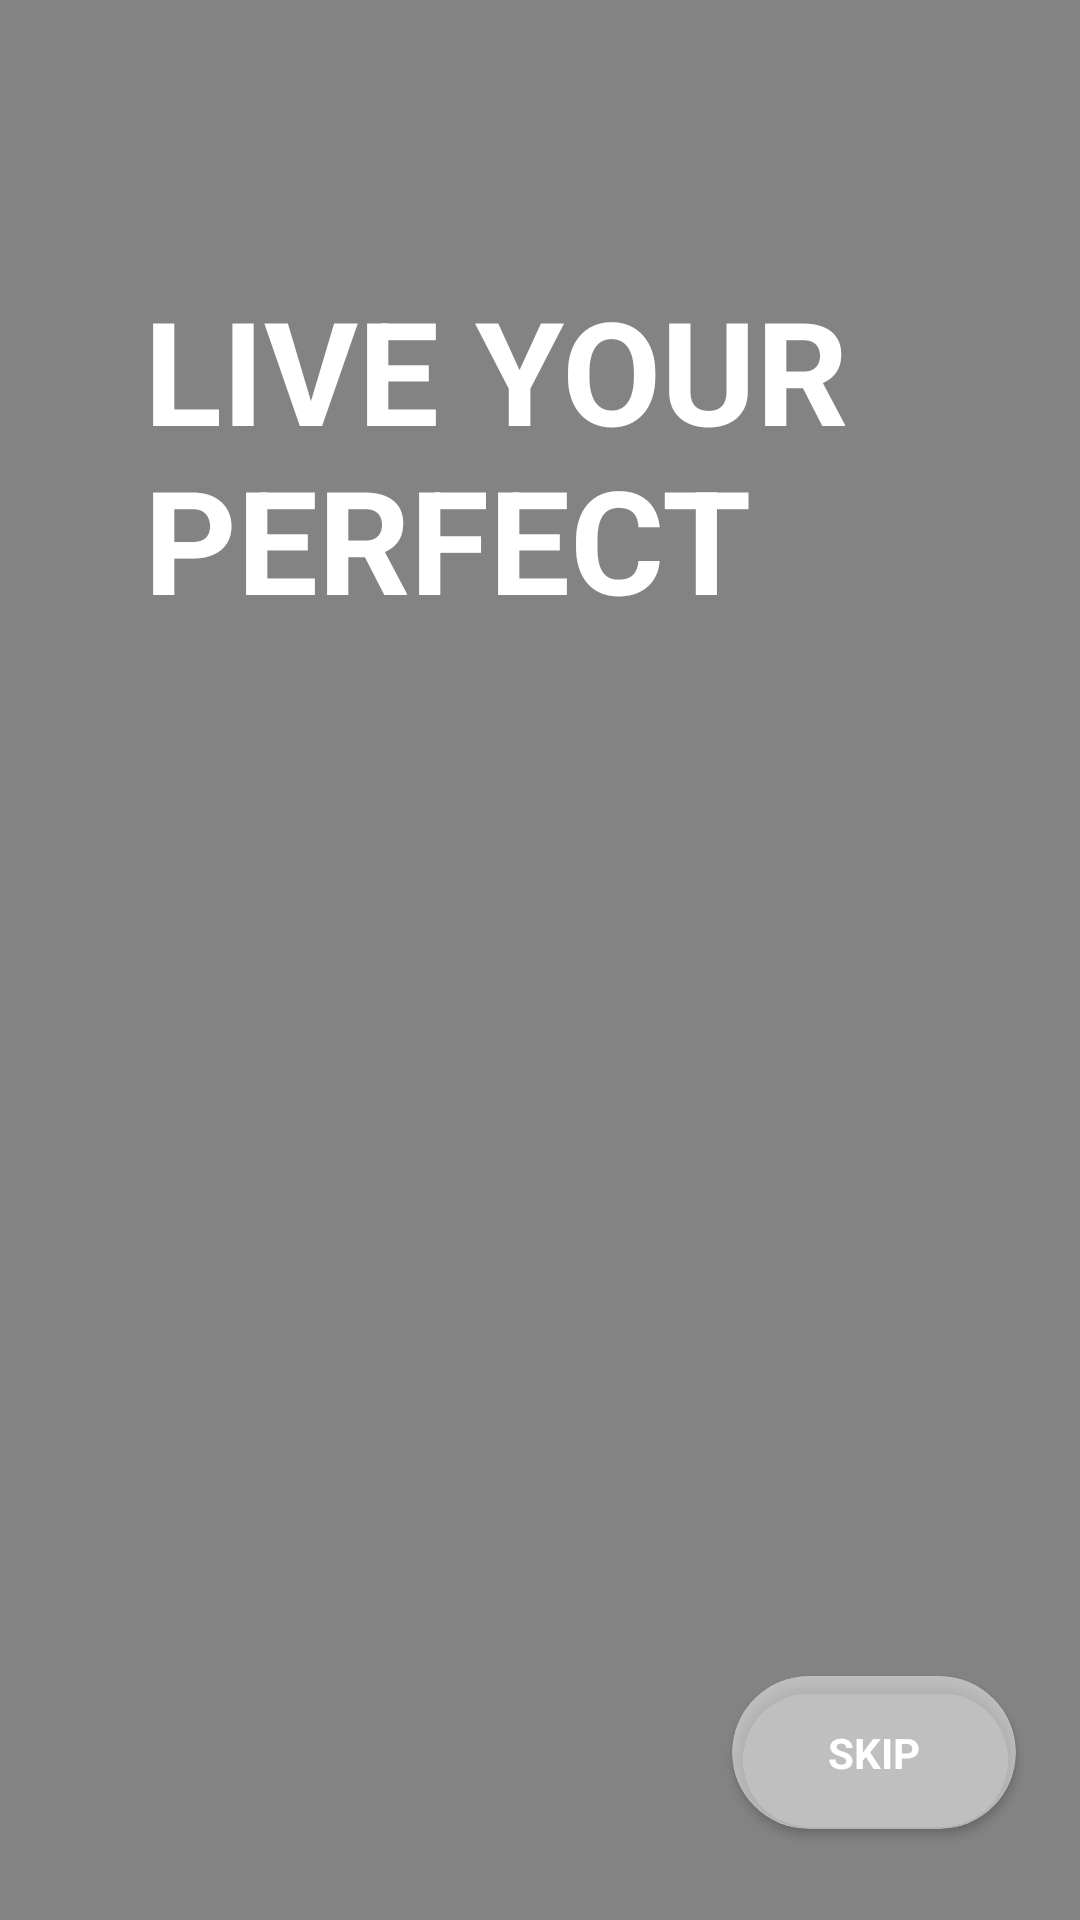

Here is an Android app screen rendered from its layout file. Give the layout XML and the strings, colors and styles it references.
<!-- AndroidManifest.xml: application theme Theme.OneTap -->
<!-- res/layout/view_pager_page1.xml -->
<?xml version="1.0" encoding="utf-8"?>
<androidx.constraintlayout.widget.ConstraintLayout xmlns:android="http://schemas.android.com/apk/res/android"
    xmlns:app="http://schemas.android.com/apk/res-auto"
    android:layout_width="match_parent"
    android:layout_height="match_parent">

    <ImageView
        android:id="@+id/bg_image_page1"
        android:layout_width="match_parent"
        android:layout_height="match_parent"
        android:scaleType="centerCrop"
        android:src="@drawable/page_1" />

    <View
        android:id="@+id/translucent_bg_page1"
        android:layout_width="match_parent"
        android:layout_height="match_parent"
        android:background="#7A000000" />

    <TextView
        android:id="@+id/page1_text"
        android:layout_width="match_parent"
        android:layout_height="wrap_content"
        android:layout_marginStart="48dp"
        android:textStyle="bold"
        android:text="LIVE YOUR PERFECT"
        android:textColor="@color/white"
        android:textSize="48dp"
        app:layout_constraintBottom_toBottomOf="parent"
        app:layout_constraintEnd_toEndOf="parent"
        app:layout_constraintStart_toStartOf="parent"
        app:layout_constraintTop_toTopOf="parent"
        app:layout_constraintVertical_bias=".175" />

    <androidx.cardview.widget.CardView
        android:id="@+id/btn_skip_page1"
        android:layout_width="wrap_content"
        android:layout_height="wrap_content"
        android:backgroundTint="#80FFFFFF"
        app:layout_constraintBottom_toBottomOf="parent"
        app:layout_constraintStart_toStartOf="parent"
        app:layout_constraintTop_toBottomOf="@id/page1_text"
        app:layout_constraintEnd_toEndOf="parent"
        app:layout_constraintHorizontal_bias=".92"
        app:layout_constraintVertical_bias=".92"
        app:cardCornerRadius="48dp">

        <LinearLayout
            android:layout_width="match_parent"
            android:layout_height="match_parent"
            android:gravity="center"
            android:paddingVertical="16dp"
            android:paddingHorizontal="32dp">

            <TextView
                android:layout_width="wrap_content"
                android:layout_height="wrap_content"
                android:text="SKIP"
                android:textColor="@color/white"
                android:textStyle="bold" />
        </LinearLayout>
    </androidx.cardview.widget.CardView>

</androidx.constraintlayout.widget.ConstraintLayout>
<!-- resources referenced by this layout -->
<resources>
  <color name="white">#FFFFFFFF</color>
  <style name="Theme.OneTap" parent="Theme.AppCompat.Light.NoActionBar">
          
          <item name="colorPrimary">@color/color_primary</item>
          <item name="colorPrimaryVariant">@color/color_primary</item>
          <item name="colorOnPrimary">@color/white</item>
          
          <item name="colorSecondary">@color/color_primary</item>
          <item name="colorSecondaryVariant">@color/color_primary</item>
          <item name="colorOnSecondary">@color/black</item>
          
          <item name="android:statusBarColor">?attr/colorPrimaryVariant</item>
          
          <item name="fontFamily">@font/nunito_regular</item>
          <item name="colorAccent">@color/color_primary</item>
      </style>
  <color name="color_primary">#E2615B</color>
  <color name="black">#FF000000</color>
</resources>
